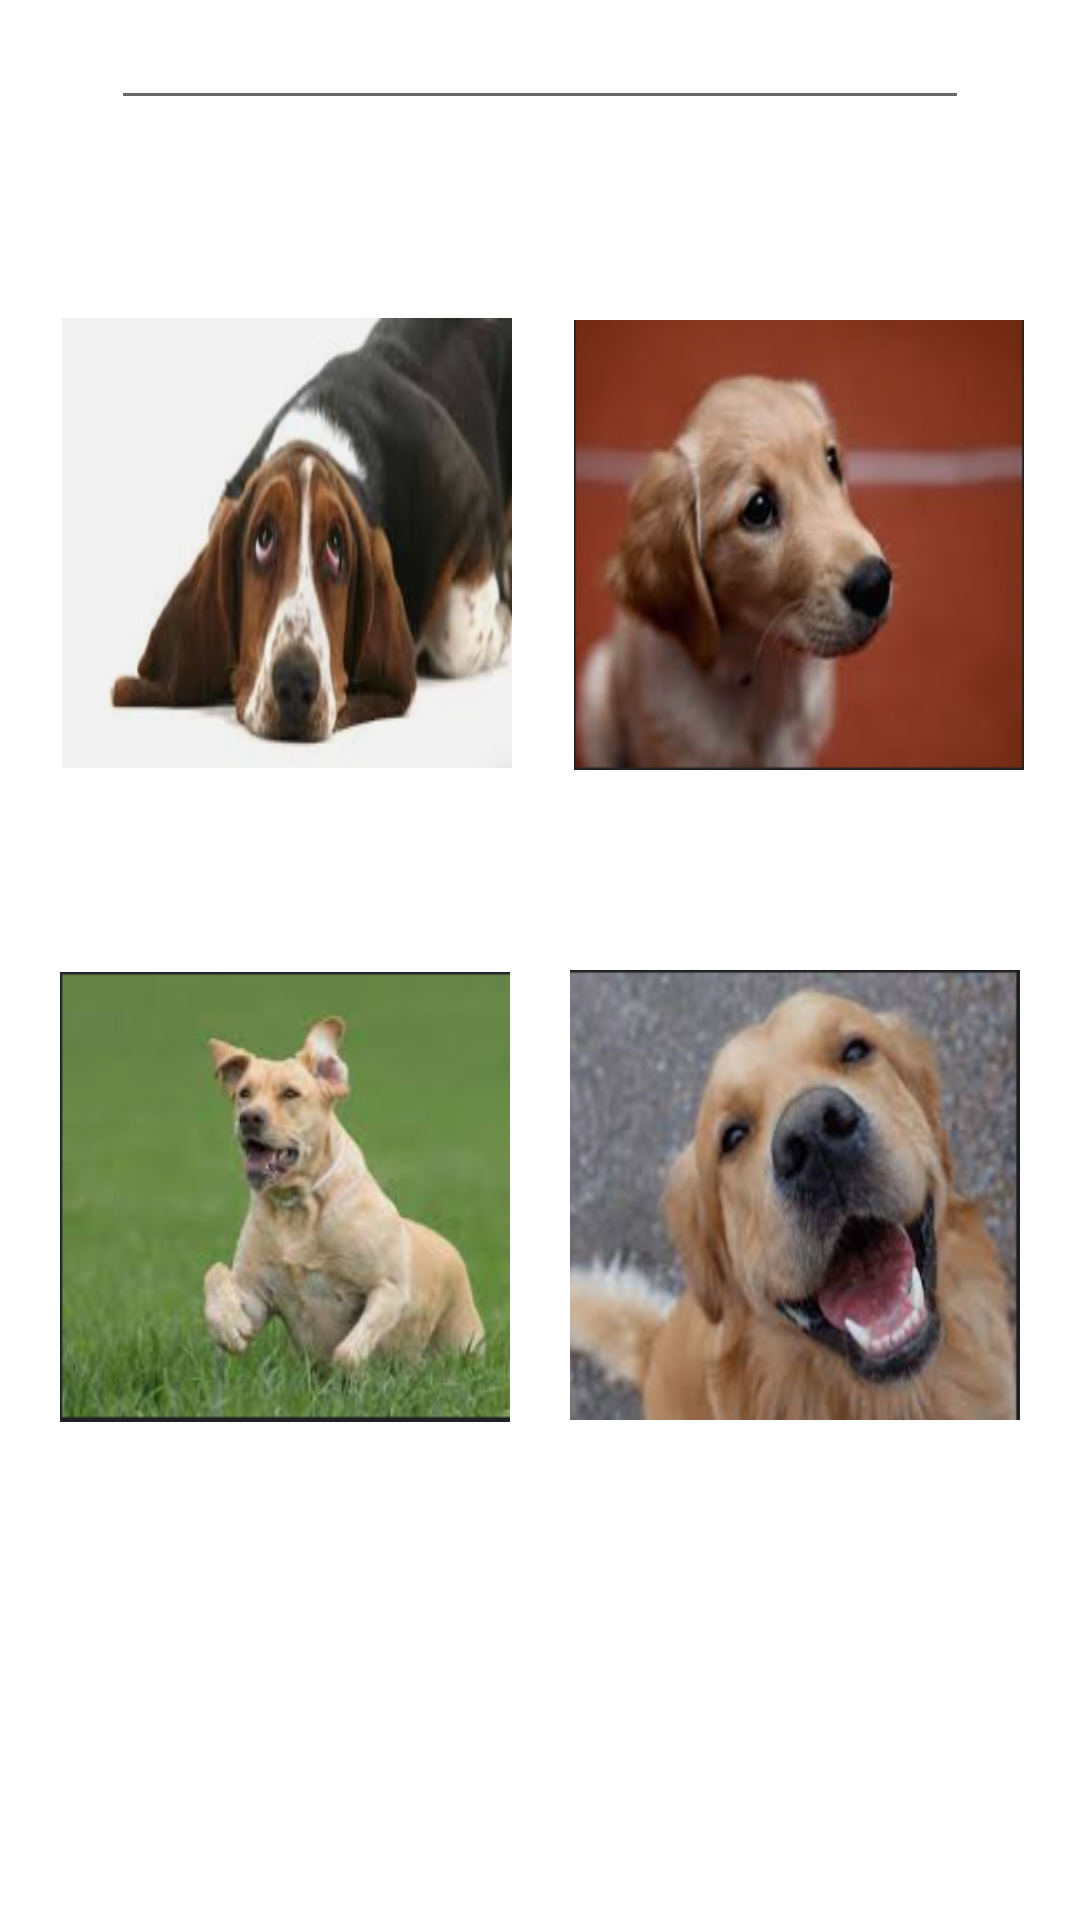

Write the Android layout XML for this screen, with the resource values it uses.
<!-- AndroidManifest.xml: application theme Theme.PetHelp -->
<!-- res/layout/fragment_home.xml -->
<?xml version="1.0" encoding="utf-8"?>
<androidx.constraintlayout.widget.ConstraintLayout xmlns:android="http://schemas.android.com/apk/res/android"
    xmlns:app="http://schemas.android.com/apk/res-auto"
    xmlns:tools="http://schemas.android.com/tools"
    android:layout_width="match_parent"
    android:layout_height="match_parent"
    tools:context=".ui.home.HomeFragment"
    tools:showIn="@layout/app_bar_main">

    <ImageButton
        android:id="@+id/Cachorro1"
        android:layout_width="150dp"
        android:layout_height="150dp"
        android:layout_marginStart="2dp"
        android:layout_marginEnd="2dp"
        android:layout_marginBottom="2dp"
        android:onClick="goToDog"
        android:padding="0dp"
        android:paddingStart="0dp"
        android:paddingLeft="0dp"
        android:paddingTop="0dp"
        android:paddingEnd="0dp"
        android:paddingRight="0dp"
        android:paddingBottom="0dp"
        android:scaleType="fitXY"
        app:layout_constraintBottom_toTopOf="@+id/Cachorro3"
        app:layout_constraintEnd_toStartOf="@+id/Cachorro2"
        app:layout_constraintStart_toStartOf="parent"
        app:layout_constraintTop_toBottomOf="@+id/IP"
        app:srcCompat="@drawable/cachorro1" />

    <ImageButton
        android:id="@+id/Cachorro4"
        android:layout_width="150dp"
        android:layout_height="150dp"
        android:layout_marginBottom="100dp"
        android:onClick="goToDog"
        android:padding="0dp"
        android:paddingStart="0dp"
        android:paddingLeft="0dp"
        android:paddingTop="0dp"
        android:paddingEnd="0dp"
        android:paddingRight="0dp"
        android:paddingBottom="0dp"
        android:scaleType="fitXY"
        android:visibility="visible"
        app:layout_constraintBottom_toBottomOf="parent"
        app:layout_constraintEnd_toEndOf="parent"
        app:layout_constraintStart_toEndOf="@+id/Cachorro3"
        app:layout_constraintTop_toBottomOf="@+id/Cachorro2"
        app:layout_constraintVertical_bias="0.168"
        app:srcCompat="@drawable/cachorro4" />

    <ImageButton
        android:id="@+id/Cachorro3"
        android:layout_width="150dp"
        android:layout_height="150dp"
        android:layout_marginBottom="100dp"
        android:onClick="goToDog"
        android:padding="0dp"
        android:paddingStart="0dp"
        android:paddingLeft="0dp"
        android:paddingTop="0dp"
        android:paddingEnd="0dp"
        android:paddingRight="0dp"
        android:paddingBottom="0dp"
        android:scaleType="fitXY"
        android:visibility="visible"
        app:layout_constraintBottom_toBottomOf="parent"
        app:layout_constraintEnd_toStartOf="@+id/Cachorro4"
        app:layout_constraintHorizontal_bias="0.0"
        app:layout_constraintStart_toStartOf="parent"
        app:layout_constraintTop_toBottomOf="@+id/Cachorro1"
        app:layout_constraintVertical_bias="0.156"
        app:srcCompat="@drawable/cachorro3" />

    <ImageButton
        android:id="@+id/Cachorro2"
        android:layout_width="150dp"
        android:layout_height="150dp"
        android:onClick="goToDog"
        android:padding="0dp"
        android:paddingStart="0dp"
        android:paddingLeft="0dp"
        android:paddingTop="0dp"
        android:paddingEnd="0dp"
        android:paddingRight="0dp"
        android:paddingBottom="0dp"
        android:scaleType="fitXY"
        app:layout_constraintBottom_toTopOf="@+id/Cachorro4"
        app:layout_constraintEnd_toEndOf="parent"
        app:layout_constraintHorizontal_bias="1.0"
        app:layout_constraintStart_toEndOf="@+id/Cachorro1"
        app:layout_constraintTop_toBottomOf="@+id/IP"
        app:srcCompat="@drawable/cachorro2" />

    <EditText
        android:id="@+id/IP"
        android:layout_width="286dp"
        android:layout_height="40dp"
        android:layout_marginBottom="600dp"
        android:ems="10"
        android:inputType="textPersonName"
        app:layout_constraintBottom_toBottomOf="parent"
        app:layout_constraintEnd_toEndOf="parent"
        app:layout_constraintStart_toStartOf="parent"
        app:layout_constraintTop_toTopOf="parent" />

</androidx.constraintlayout.widget.ConstraintLayout>
<!-- res/layout/app_bar_main.xml (included above) -->
<?xml version="1.0" encoding="utf-8"?>
<androidx.coordinatorlayout.widget.CoordinatorLayout xmlns:android="http://schemas.android.com/apk/res/android"
    xmlns:app="http://schemas.android.com/apk/res-auto"
    xmlns:tools="http://schemas.android.com/tools"
    android:layout_width="match_parent"
    android:layout_height="match_parent"
    tools:context=".MainActivity">

    <com.google.android.material.appbar.AppBarLayout
        android:layout_width="match_parent"
        android:layout_height="wrap_content"
        android:theme="@style/Theme.PetHelp.AppBarOverlay">

        <androidx.appcompat.widget.Toolbar
            android:id="@+id/toolbar"
            android:layout_width="match_parent"
            android:layout_height="?attr/actionBarSize"
            android:background="?attr/colorPrimary"
            app:popupTheme="@style/Theme.PetHelp.PopupOverlay" />

    </com.google.android.material.appbar.AppBarLayout>

    <include layout="@layout/content_main" />

    <com.google.android.material.floatingactionbutton.FloatingActionButton
        android:id="@+id/fab"
        android:layout_width="wrap_content"
        android:layout_height="wrap_content"
        android:layout_gravity="bottom|end"
        android:layout_marginEnd="@dimen/fab_margin"
        android:layout_marginBottom="16dp"
        app:srcCompat="@android:drawable/ic_dialog_email" />

</androidx.coordinatorlayout.widget.CoordinatorLayout>
<!-- res/layout/content_main.xml (included above) -->
<?xml version="1.0" encoding="utf-8"?>
<androidx.constraintlayout.widget.ConstraintLayout xmlns:android="http://schemas.android.com/apk/res/android"
    xmlns:app="http://schemas.android.com/apk/res-auto"
    xmlns:tools="http://schemas.android.com/tools"
    android:layout_width="match_parent"
    android:layout_height="match_parent"
    android:visibility="visible"
    app:layout_behavior="@string/appbar_scrolling_view_behavior"
    tools:showIn="@layout/app_bar_main">

    <fragment
        android:id="@+id/nav_host_fragment_content_main"
        android:name="androidx.navigation.fragment.NavHostFragment"
        android:layout_width="410dp"
        android:layout_height="666dp"
        app:defaultNavHost="true"
        app:layout_constraintBottom_toBottomOf="parent"
        app:layout_constraintHorizontal_bias="1.0"
        app:layout_constraintLeft_toLeftOf="parent"
        app:layout_constraintRight_toRightOf="parent"
        app:layout_constraintStart_toStartOf="parent"
        app:layout_constraintTop_toTopOf="parent"
        app:layout_constraintVertical_bias="0.0"
        app:navGraph="@navigation/mobile_navigation" />



</androidx.constraintlayout.widget.ConstraintLayout>
<!-- resources referenced by this layout -->
<resources>
  <!-- drawable cachorro1: png bitmap (drawable-v24, 82978 bytes) -->
  <!-- drawable cachorro2: png bitmap (drawable-v24, 80267 bytes) -->
  <!-- drawable cachorro3: png bitmap (drawable-v24, 72163 bytes) -->
  <!-- drawable cachorro4: png bitmap (drawable-v24, 116179 bytes) -->
  <style name="Theme.PetHelp.AppBarOverlay" parent="ThemeOverlay.AppCompat.Dark.ActionBar" />
  <style name="Theme.PetHelp.PopupOverlay" parent="ThemeOverlay.AppCompat.Light" />
  <style name="Theme.PetHelp" parent="Theme.MaterialComponents.DayNight.DarkActionBar">
          
          <item name="colorPrimary">@color/purple_500</item>
          <item name="colorPrimaryVariant">@color/purple_700</item>
          <item name="colorOnPrimary">@color/white</item>
          
          <item name="colorSecondary">@color/teal_200</item>
          <item name="colorSecondaryVariant">@color/teal_700</item>
          <item name="colorOnSecondary">@color/black</item>
          
          <item name="android:statusBarColor" tools:targetApi="l">?attr/colorPrimaryVariant</item>
          
      </style>
  <!-- not gathered from this repository: default colours our renderer supplied (Android Studio template values) -->
  <color name="purple_500">#FF6200EE</color>
  <color name="purple_700">#FF3700B3</color>
  <color name="teal_200">#FF03DAC5</color>
  <color name="teal_700">#FF018786</color>
  <color name="black">#FF000000</color>
  <color name="white">#FFFFFFFF</color>
</resources>
